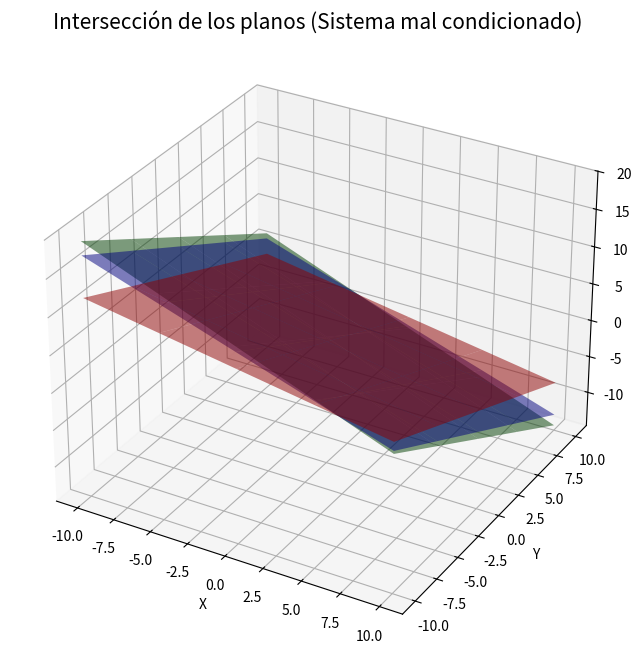

Write Python code to recreate this figure.
import numpy as np
import matplotlib.pyplot as plt
from mpl_toolkits.mplot3d import Axes3D

# Definir los coeficientes de los tres planos
# Planos: 
# 1x + 2y + 3z = 6
# 4x + 5.0001y + 6z = 15.0001
# 7x + 8y + 9z = 24

x_vals = np.linspace(-10, 10, 400)
y_vals = np.linspace(-10, 10, 400)

# Crear mallas de valores x e y
X, Y = np.meshgrid(x_vals, y_vals)

# Definir las ecuaciones de los planos
Z1 = (6 - X - 2*Y) / 2.9990  # Primer plano
Z2 = (15.0001 - 4*X - 5*Y) / 6  # Segundo plano
Z3 = (24 - 6.999*X - 8*Y) / 9  # Tercer plano

fig = plt.figure(figsize=(10, 8))
ax = fig.add_subplot(111, projection='3d')

ax.plot_surface(X, Y, Z1, alpha=0.5, rstride=100, cstride=100, color='red')
ax.plot_surface(X, Y, Z2, alpha=0.5, rstride=100, cstride=100, color='blue')
ax.plot_surface(X, Y, Z3, alpha=0.5, rstride=100, cstride=100, color='green')


ax.set_title("Intersección de los planos (Sistema mal condicionado)", fontsize=15)
ax.set_xlabel('X')
ax.set_ylabel('Y')
ax.set_zlabel('Z')

plt.show()
